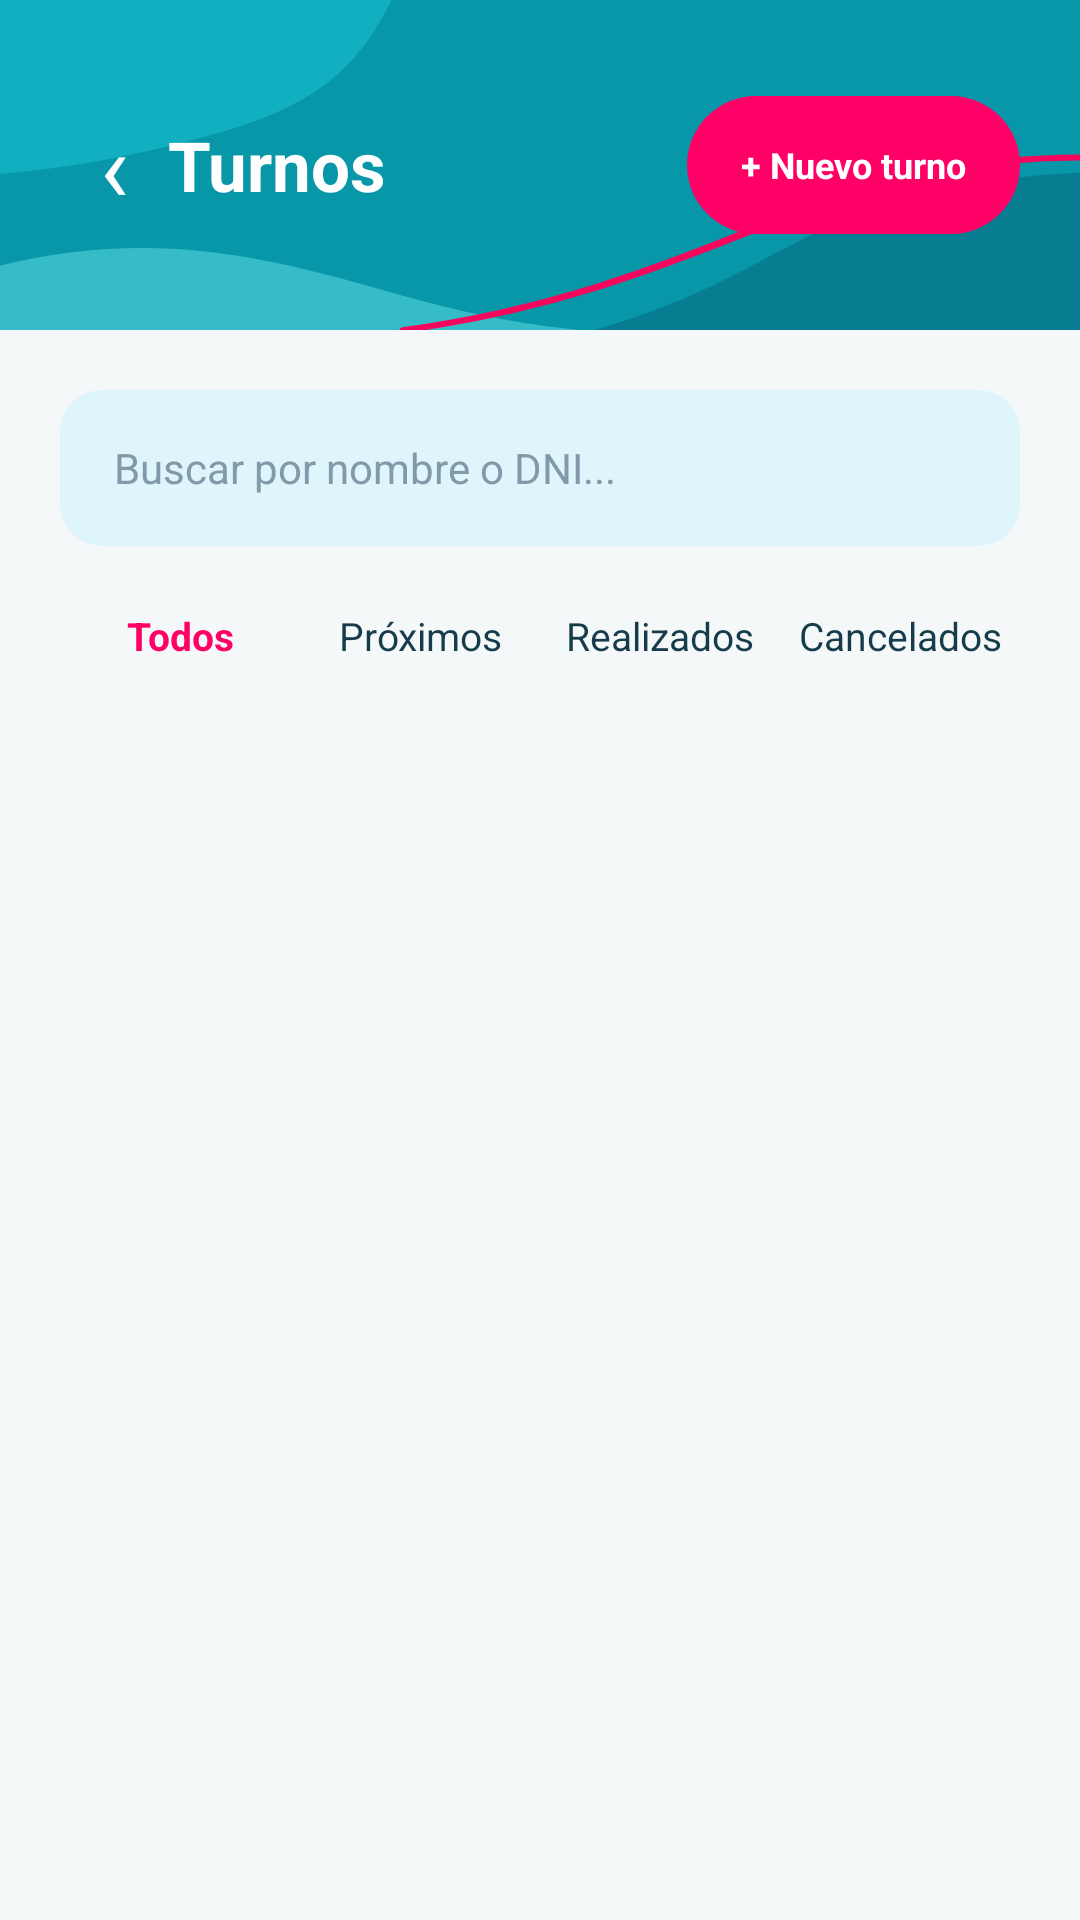

Produce the Android XML layout that renders to this screen, including the resource entries it uses.
<!-- AndroidManifest.xml: application theme Theme.BancoSangreMobile -->
<!-- res/layout/activity_turnos.xml -->
<?xml version="1.0" encoding="utf-8"?>
<ScrollView
    xmlns:android="http://schemas.android.com/apk/res/android"
    android:id="@+id/main"
    android:layout_width="match_parent"
    android:layout_height="match_parent"
    android:fillViewport="true"
    android:background="#F4F8F9">

    <LinearLayout
        android:layout_width="match_parent"
        android:layout_height="wrap_content"
        android:orientation="vertical">

        
        <LinearLayout
            android:layout_width="match_parent"
            android:layout_height="110dp"
            android:background="@drawable/bg_header_decorativo"
            android:gravity="center_vertical"
            android:paddingStart="20dp"
            android:paddingEnd="20dp"
            android:orientation="horizontal">

            <TextView
                android:id="@+id/btnVolver"
                android:layout_width="36dp"
                android:layout_height="48dp"
                android:gravity="center"
                android:text="‹"
                android:textColor="#FFFFFF"
                android:textSize="32sp"
                android:contentDescription="Volver" />

            <TextView
                android:layout_width="0dp"
                android:layout_height="wrap_content"
                android:layout_weight="1"
                android:text="Turnos"
                android:textColor="#FFFFFF"
                android:textStyle="bold"
                android:textSize="23sp" />

            <TextView
                android:id="@+id/btnNuevoTurno"
                android:layout_width="wrap_content"
                android:layout_height="46dp"
                android:background="@drawable/bg_boton_fucsia"
                android:gravity="center"
                android:paddingStart="18dp"
                android:paddingEnd="18dp"
                android:text="+ Nuevo turno"
                android:textColor="#FFFFFF"
                android:textStyle="bold"
                android:textSize="12sp" />

        </LinearLayout>

        
        <LinearLayout
            android:layout_width="match_parent"
            android:layout_height="wrap_content"
            android:orientation="vertical"
            android:padding="20dp">

            
            <EditText
                android:id="@+id/edtBuscarTurno"
                android:layout_width="match_parent"
                android:layout_height="52dp"
                android:background="@drawable/bg_dato_celeste"
                android:hint="Buscar por nombre o DNI..."
                android:inputType="text"
                android:singleLine="true"
                android:paddingStart="18dp"
                android:paddingEnd="18dp"
                android:textColor="#163B4A"
                android:textColorHint="#8199A8"
                android:textSize="14sp" />

            
            <LinearLayout
                android:layout_width="match_parent"
                android:layout_height="60dp"
                android:orientation="horizontal"
                android:gravity="center_vertical">

                <TextView
                    android:id="@+id/filtroTodos"
                    android:layout_width="0dp"
                    android:layout_height="wrap_content"
                    android:layout_weight="1"
                    android:gravity="center"
                    android:text="Todos"
                    android:textColor="#FF0066"
                    android:textStyle="bold"
                    android:textSize="13sp" />

                <TextView
                    android:id="@+id/filtroProximos"
                    android:layout_width="0dp"
                    android:layout_height="wrap_content"
                    android:layout_weight="1"
                    android:gravity="center"
                    android:text="Próximos"
                    android:textColor="#163B4A"
                    android:textSize="13sp" />

                <TextView
                    android:id="@+id/filtroRealizados"
                    android:layout_width="0dp"
                    android:layout_height="wrap_content"
                    android:layout_weight="1"
                    android:gravity="center"
                    android:text="Realizados"
                    android:textColor="#163B4A"
                    android:textSize="13sp" />

                <TextView
                    android:id="@+id/filtroCancelados"
                    android:layout_width="0dp"
                    android:layout_height="wrap_content"
                    android:layout_weight="1"
                    android:gravity="center"
                    android:text="Cancelados"
                    android:textColor="#163B4A"
                    android:textSize="13sp" />

            </LinearLayout>

            
            <LinearLayout
                android:id="@+id/contenedorTurnos"
                android:layout_width="match_parent"
                android:layout_height="wrap_content"
                android:orientation="vertical" />

        </LinearLayout>

    </LinearLayout>

</ScrollView>
<!-- resources referenced by this layout -->
<resources>
  <!-- drawable bg_boton_fucsia (drawable) -->
  <?xml version="1.0" encoding="utf-8"?>
  <shape xmlns:android="http://schemas.android.com/apk/res/android"
      android:shape="rectangle">
  
      <solid android:color="#FF0066" />
  
      <corners android:radius="30dp" />
  
  </shape>
  <!-- drawable bg_dato_celeste (drawable) -->
  <?xml version="1.0" encoding="utf-8"?>
  <shape xmlns:android="http://schemas.android.com/apk/res/android"
      android:shape="rectangle">
  
      <solid android:color="#DFF5FC" />
  
      <corners android:radius="14dp" />
  
  </shape>
  <!-- drawable bg_header_decorativo (drawable) -->
  <?xml version="1.0" encoding="utf-8"?>
  <vector xmlns:android="http://schemas.android.com/apk/res/android"
      android:width="400dp"
      android:height="220dp"
      android:viewportWidth="400"
      android:viewportHeight="220">
  
      
      <path
          android:fillColor="#0797A8"
          android:pathData="M0,0 H400 V220 H0 Z" />
  
      
      <path
          android:fillColor="#12AFC0"
          android:pathData="M0,0 H145 C132,48 115,72 78,90 C48,105 25,112 0,116 Z" />
  
      
      <path
          android:fillColor="#087D91"
          android:pathData="M400,115 V220 H220 C270,195 291,158 324,139 C350,124 375,117 400,115 Z" />
  
      
      <path
          android:fillColor="#35BCC8"
          android:pathData="M0,177 C55,153 96,170 139,192 C166,206 187,215 215,220 H0 Z" />
  
      
      <path
          android:fillColor="@android:color/transparent"
          android:pathData="M150,220 C210,205 251,173 289,146 C331,116 365,105 400,105"
          android:strokeColor="#F7065D"
          android:strokeWidth="4"
          android:strokeLineCap="round" />
  
  </vector>
  <style name="Theme.BancoSangreMobile" parent="Base.Theme.BancoSangreMobile" />
  <style name="Base.Theme.BancoSangreMobile" parent="Theme.Material3.DayNight.NoActionBar">
          
          
      </style>
</resources>
